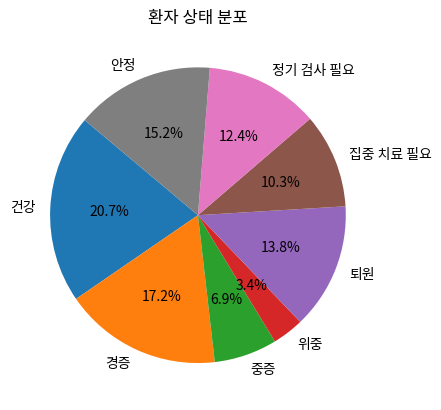
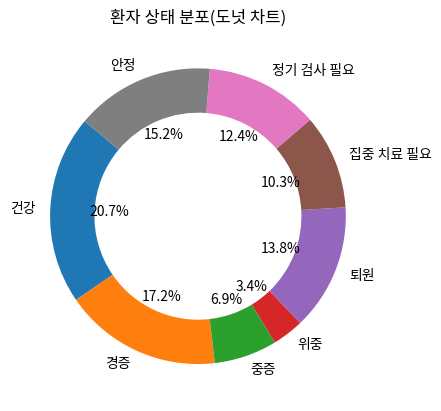
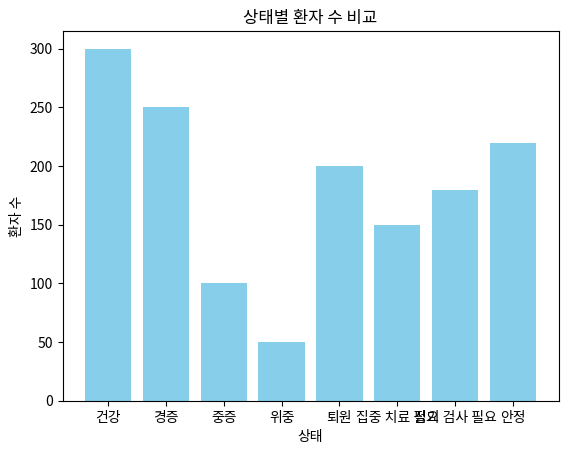

Here is the Python script that generated these plots, in order:

import matplotlib.pyplot as plt
import pandas as pd
patient_status_data = {
  '상태': ['건강', '경증', '중증', '위중', '퇴원', '집중 치료 필요', '정기 검사 필요', '안정'],
  '환자 수': [300, 250, 100, 50, 200, 150, 180, 220]
}
df_patient_status = pd.DataFrame(patient_status_data)

# 파이 차트
plt.pie(df_patient_status['환자 수'], labels=df_patient_status['상태'], autopct='%1.1f%%',
startangle=140)
plt.title('환자 상태 분포')
plt.show()

# 도넛 차트
plt.pie(df_patient_status['환자 수'], labels=df_patient_status['상태'], autopct='%1.1f%%', startangle=140, wedgeprops=dict(width=0.3))
plt.title('환자 상태 분포(도넛 차트)')
plt.show()

# 누적 막대 그래프
plt.bar(df_patient_status['상태'], df_patient_status['환자 수'], color='skyblue')
plt.title('상태별 환자 수 비교')
plt.xlabel('상태')
plt.ylabel('환자 수')
plt.show()
